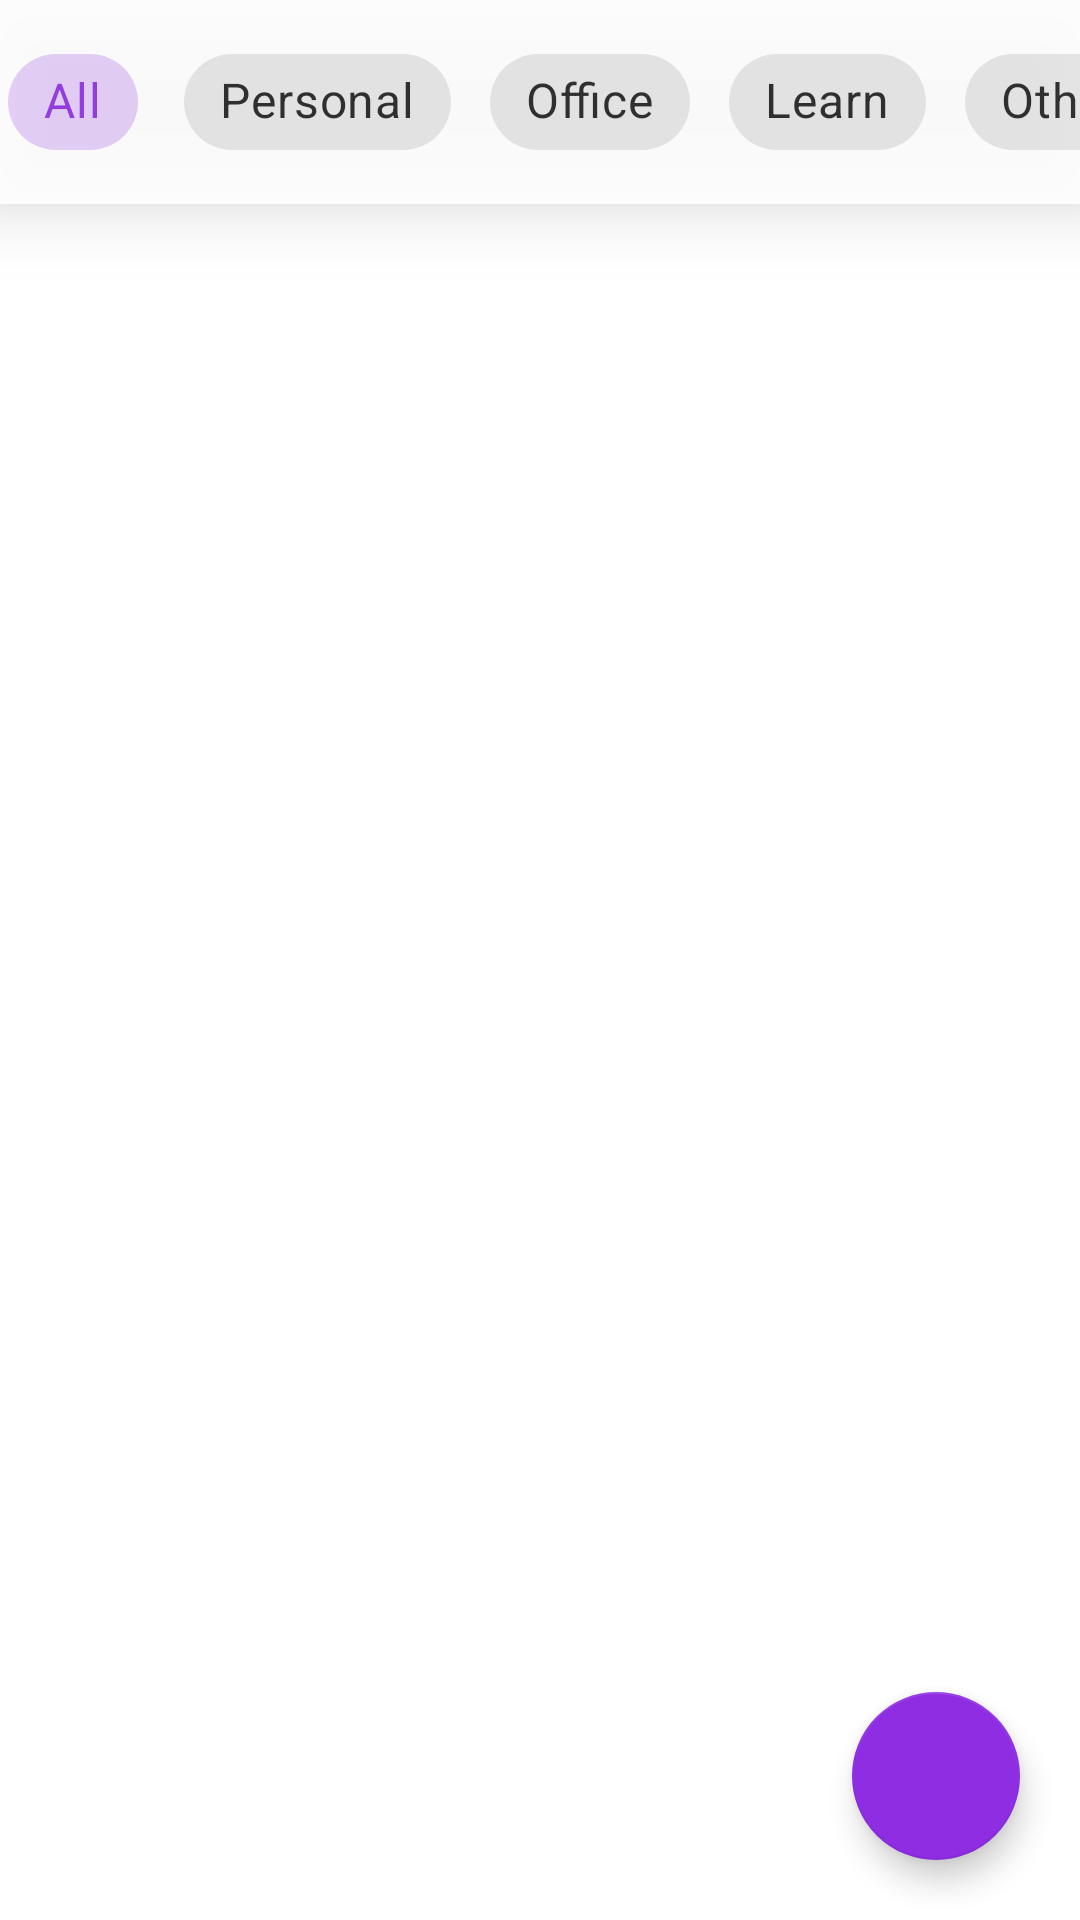

Android layout source for this screen:
<!-- AndroidManifest.xml: application theme Theme.ToDo -->
<!-- res/layout/activity_main.xml -->
<RelativeLayout xmlns:android="http://schemas.android.com/apk/res/android"
    xmlns:app="http://schemas.android.com/apk/res-auto"
    xmlns:tools="http://schemas.android.com/tools"
    android:layout_alignParentTop="true"
    android:layout_width="match_parent"
    android:layout_height="match_parent"
    android:background="@color/white"
    android:clipToPadding="false"
    android:clipChildren="false"
    tools:context=".MainActivity">

    <HorizontalScrollView
        android:id="@+id/horizontal_chips"
        android:layout_width="match_parent"
        android:layout_height="wrap_content"
        android:alpha="0.90"
        android:background="@color/white"
        android:elevation="15dp"
        android:foregroundGravity="center"
        android:scrollbarSize="0dp">

        <LinearLayout
            android:id="@+id/horizontal_chips_holder"
            android:layout_width="match_parent"
            android:layout_height="wrap_content"
            android:layout_gravity="center"
            android:layout_marginStart="10dp"
            android:gravity="center"
            android:orientation="horizontal"
            android:padding="10dp">

            <com.google.android.material.chip.ChipGroup
                android:id="@+id/chip_group"
                android:layout_width="wrap_content"
                android:layout_height="wrap_content"
                android:hapticFeedbackEnabled="true"
                android:soundEffectsEnabled="true"
                app:singleSelection="true">

                <com.google.android.material.chip.Chip
                    android:id="@+id/chip_all"
                    style="@style/Widget.MaterialComponents.Chip.Choice"
                    android:layout_width="wrap_content"
                    android:layout_height="wrap_content"
                    android:layout_marginStart="15dp"
                    android:checked="true"
                    android:text="All"
                    android:textSize="16sp"
                    android:textStyle="bold" />

                <com.google.android.material.chip.Chip
                    android:id="@+id/chip_personal"
                    style="@style/Widget.MaterialComponents.Chip.Choice"
                    android:layout_width="wrap_content"
                    android:layout_height="wrap_content"
                    android:layout_marginStart="5dp"
                    android:text="Personal"
                    android:textSize="16sp"
                    android:textStyle="bold" />

                <com.google.android.material.chip.Chip
                    android:id="@+id/chip_office"
                    style="@style/Widget.MaterialComponents.Chip.Choice"
                    android:layout_width="wrap_content"
                    android:layout_height="wrap_content"
                    android:layout_marginStart="5dp"
                    android:text="Office"
                    android:textSize="16sp"
                    android:textStyle="bold" />

                <com.google.android.material.chip.Chip
                    android:id="@+id/chip_learn"
                    style="@style/Widget.MaterialComponents.Chip.Choice"
                    android:layout_width="wrap_content"
                    android:layout_height="wrap_content"
                    android:layout_marginStart="5dp"
                    android:text="Learn"
                    android:textSize="16sp"
                    android:textStyle="bold" />

                <com.google.android.material.chip.Chip
                    android:id="@+id/chip_others"
                    style="@style/Widget.MaterialComponents.Chip.Choice"
                    android:layout_width="wrap_content"
                    android:layout_height="wrap_content"
                    android:layout_marginStart="5dp"
                    android:text="Others"
                    android:textSize="16sp"
                    android:textStyle="bold" />

            </com.google.android.material.chip.ChipGroup>

        </LinearLayout>

    </HorizontalScrollView>

    <LinearLayout
        android:background="@color/white"
        android:clipChildren="false"
        android:clipToPadding="false"
        android:id="@+id/linear_layout_list"
        android:layout_width="match_parent"
        android:layout_height="match_parent"
        android:layout_below="@id/horizontal_chips"
        android:layout_marginStart="13dp"
        android:layout_marginTop="7dp"
        android:layout_marginEnd="13dp"
        android:layout_marginBottom="7dp"
        android:orientation="vertical">

        <ListView
            android:divider="@color/white"
            android:dividerHeight="4dp"
            android:background="@color/white"
            android:clipChildren="false"
            android:clipToPadding="false"
            android:scrollbarSize="0dp"
            android:id="@+id/list"
            android:layout_width="match_parent"
            android:layout_height="wrap_content"/>
    </LinearLayout>

    <RelativeLayout
        android:layout_width="wrap_content"
        android:layout_height="wrap_content"
        android:clipChildren="false"
        android:clipToPadding="false"
        android:paddingEnd="20dp"
        android:paddingBottom="20dp">

        <com.google.android.material.floatingactionbutton.FloatingActionButton
            android:id="@+id/add_button"
            android:layout_width="wrap_content"
            android:layout_height="wrap_content"
            android:layout_alignParentEnd="true"
            android:layout_alignParentBottom="true"
            android:layout_gravity="end|bottom"
            android:contentDescription="Add"
            android:src="@drawable/ic_baseline_add_24"
            app:rippleColor="@color/white" />
    </RelativeLayout>
</RelativeLayout>
<!-- resources referenced by this layout -->
<resources>
  <color name="white">#FFFFFFFF</color>
  <style name="Theme.ToDo" parent="Theme.MaterialComponents.Light.DarkActionBar">
          
          <item name="colorPrimary">@color/twitchAccent</item>
          <item name="colorPrimaryVariant">@color/twitchAccent</item>
          <item name="colorOnPrimary">@color/white</item>
          
          <item name="colorSecondary">@color/twitchAccent</item>
          <item name="colorSecondaryVariant">@color/teal_700</item>
          <item name="colorOnSecondary">@color/white</item>
          
          <item name="android:statusBarColor" tools:targetApi="l">#ffe0e0e0</item>
          
      </style>
  <color name="twitchAccent">#8E2DE2</color>
  <color name="teal_700">#FF018786</color>
</resources>
